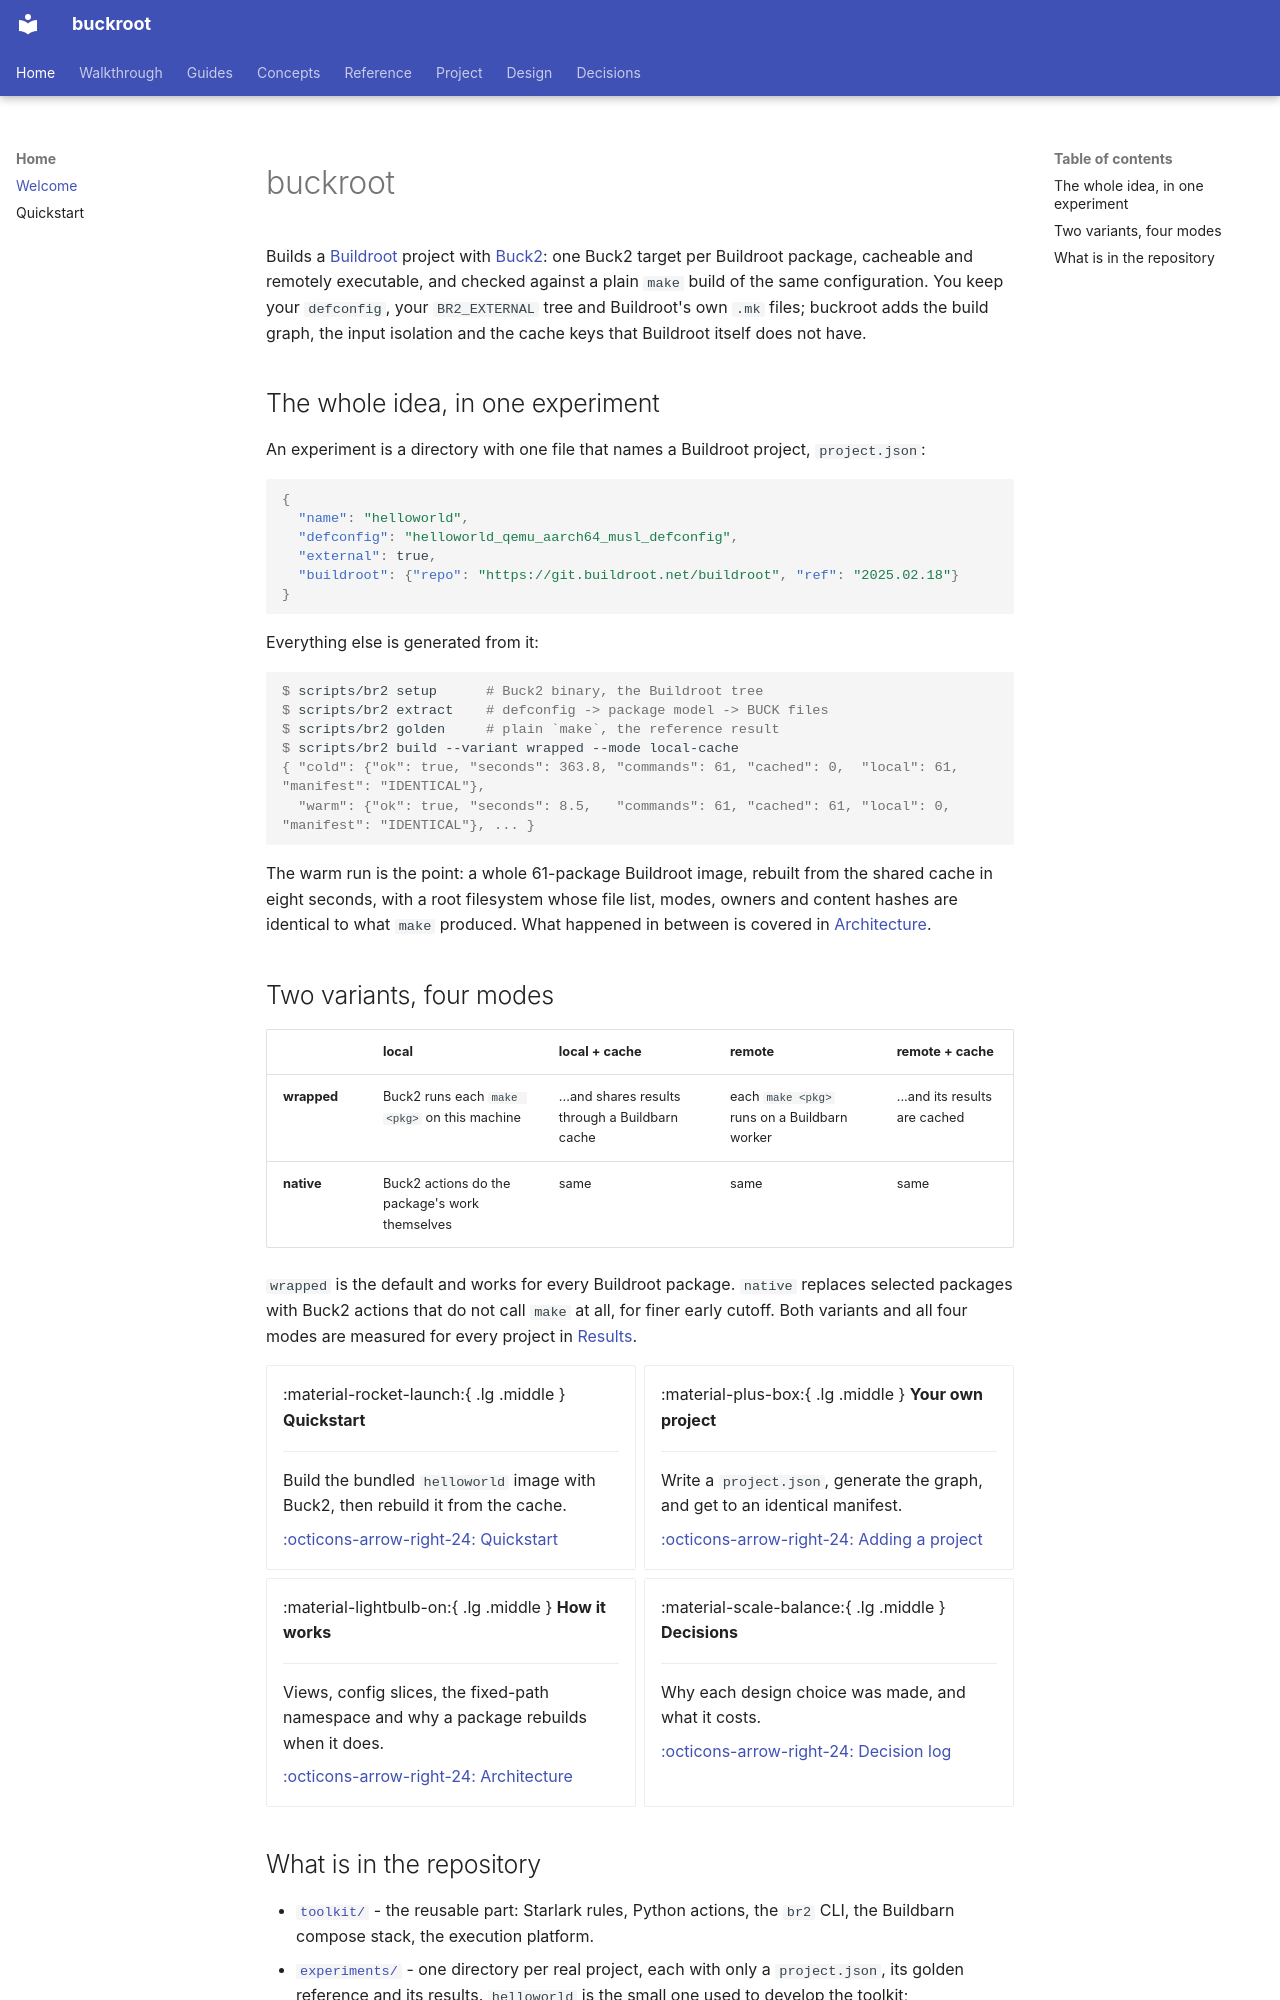

repository: DeepSpaceCartel/buckroot · page: home/index.html · generator: mkdocs

<title>buckroot</title>

# buckroot

Builds a [Buildroot](https://buildroot.org/) project with [Buck2](https://buck2.build/):
one Buck2 target per Buildroot package, cacheable and remotely executable, and
checked against a plain `make` build of the same configuration. You keep your
`defconfig`, your `BR2_EXTERNAL` tree and Buildroot's own `.mk` files; buckroot
adds the build graph, the input isolation and the cache keys that Buildroot
itself does not have.

## The whole idea, in one experiment

An experiment is a directory with one file that names a Buildroot project,
`project.json`:

```json
{
  "name": "helloworld",
  "defconfig": "helloworld_qemu_aarch64_musl_defconfig",
  "external": true,
  "buildroot": {"repo": "https://git.buildroot.net/buildroot", "ref": "2025.02.18"}
}
```

Everything else is generated from it:

```console
$ scripts/br2 setup      # Buck2 binary, the Buildroot tree
$ scripts/br2 extract    # defconfig -> package model -> BUCK files
$ scripts/br2 golden     # plain `make`, the reference result
$ scripts/br2 build --variant wrapped --mode local-cache
{ "cold": {"ok": true, "seconds": 363.8, "commands": 61, "cached": 0,  "local": 61, "manifest": "IDENTICAL"},
  "warm": {"ok": true, "seconds": 8.5,   "commands": 61, "cached": 61, "local": 0,  "manifest": "IDENTICAL"}, ... }
```

The warm run is the point: a whole 61-package Buildroot image, rebuilt from
the shared cache in eight seconds, with a root filesystem whose file list, modes,
owners and content hashes are identical to what `make` produced. What happened in
between is covered in [Architecture](../concepts/architecture.md).

## Two variants, four modes

| | local | local + cache | remote | remote + cache |
|---|---|---|---|---|
| **wrapped** | Buck2 runs each `make <pkg>` on this machine | ...and shares results through a Buildbarn cache | each `make <pkg>` runs on a Buildbarn worker | ...and its results are cached |
| **native** | Buck2 actions do the package's work themselves | same | same | same |

`wrapped` is the default and works for every Buildroot package. `native` replaces
selected packages with Buck2 actions that do not call `make` at all, for finer
early cutoff. Both variants and all four modes are measured for every project in
[Results](../project/results.md).

<div class="grid cards" markdown>

-   :material-rocket-launch:{ .lg .middle } **Quickstart**

    ---

    Build the bundled `helloworld` image with Buck2, then rebuild it from the
    cache.

    [:octicons-arrow-right-24: Quickstart](quickstart.md)

-   :material-plus-box:{ .lg .middle } **Your own project**

    ---

    Write a `project.json`, generate the graph, and get to an identical
    manifest.

    [:octicons-arrow-right-24: Adding a project](../guides/adding-a-project.md)

-   :material-lightbulb-on:{ .lg .middle } **How it works**

    ---

    Views, config slices, the fixed-path namespace and why a package rebuilds
    when it does.

    [:octicons-arrow-right-24: Architecture](../concepts/architecture.md)

-   :material-scale-balance:{ .lg .middle } **Decisions**

    ---

    Why each design choice was made, and what it costs.

    [:octicons-arrow-right-24: Decision log](../decisions/index.md)

</div>
